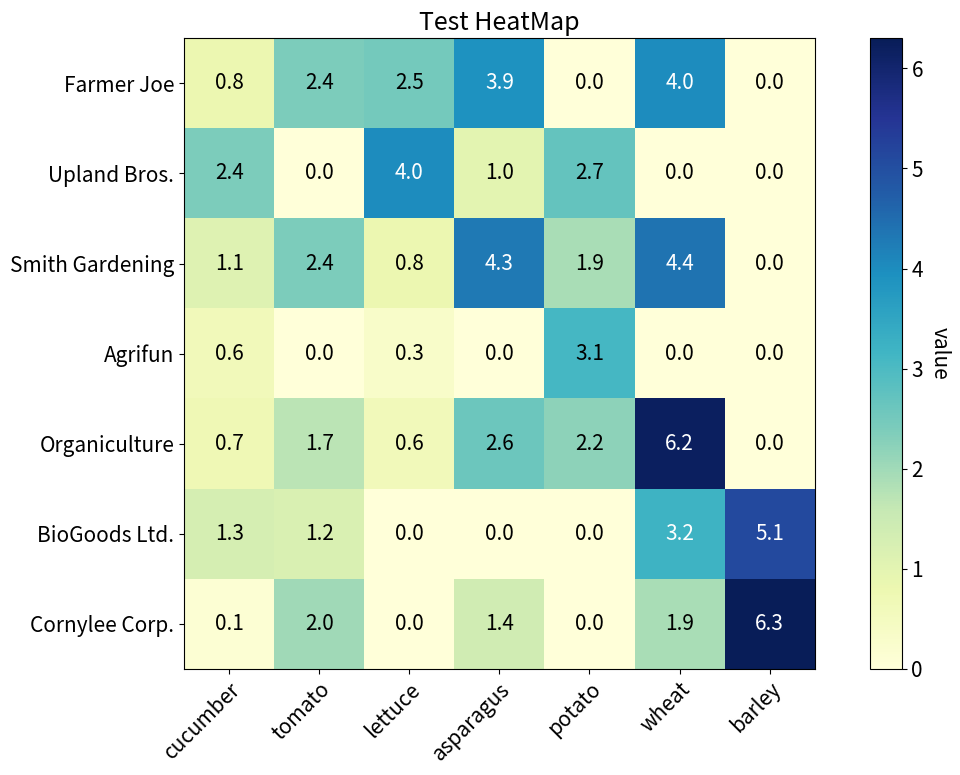

This chart was generated by the following Python code:
#!/usr/bin/python
# -*- coding: utf-8 -*-
# ver1.0 create @20220826

import matplotlib.pyplot as plt
import pandas as pd
import numpy as np


def plot(df, value_name, title, r=[]):

    # data transfer
    harvest = df.to_numpy()

    # plot
    f_size = 15
    fig, ax = plt.subplots(figsize=(12, 8))
    plt.rcParams['font.size'] = f_size
    if len(r) == 0:
        im = ax.imshow(harvest, cmap='YlGnBu')
    else:
        im = ax.imshow(harvest, cmap='YlGnBu',
                       vmin=-4, vmax=4)

    c_bar = ax.figure.colorbar(im, ax=ax)
    c_bar.ax.set_ylabel(value_name,
                        rotation=-90, va="bottom")

    # Show all ticks and label them
    # with the respective list entries
    ax.set_xticks(
        np.arange(len(df.columns)),
        labels=df.columns,
        fontsize=f_size)

    ax.set_yticks(np.arange(len(df.index)),
                  labels=df.index,
                  fontsize=f_size)

    # Rotate the tick labels and set their alignment.
    plt.setp(ax.get_xticklabels(),
             rotation=45,
             ha="right",
             rotation_mode="anchor")

    # Loop over data dimensions and create text annotations.
    m = (np.min(harvest) + np.max(harvest)) / 2
    for i in range(len(df.index)):
        for j in range(len(df.columns)):
            c = 'w' if harvest[i, j] >= m else 'black'
            text = ax.text(j, i, harvest[i, j],
                           ha="center",
                           va="center", color=c)

    ax.set_title(title)
    fig.tight_layout()


if __name__ == '__main__':

    # test
    vegetables = ["cucumber", "tomato", "lettuce",
                  "asparagus",
                  "potato", "wheat", "barley"]
    farmers = ["Farmer Joe", "Upland Bros.",
               "Smith Gardening",
               "Agrifun", "Organiculture", "BioGoods Ltd.",
               "Cornylee Corp."]

    value = np.array([[0.8, 2.4, 2.5, 3.9, 0.0, 4.0, 0.0],
                      [2.4, 0.0, 4.0, 1.0, 2.7, 0.0, 0.0],
                      [1.1, 2.4, 0.8, 4.3, 1.9, 4.4, 0.0],
                      [0.6, 0.0, 0.3, 0.0, 3.1, 0.0, 0.0],
                      [0.7, 1.7, 0.6, 2.6, 2.2, 6.2, 0.0],
                      [1.3, 1.2, 0.0, 0.0, 0.0, 3.2, 5.1],
                      [0.1, 2.0, 0.0, 1.4, 0.0, 1.9, 6.3]])

    df_test = pd.DataFrame(value)
    df_test.columns = vegetables
    df_test.index = farmers

    plot(df=df_test,
         value_name='value',
         title='Test HeatMap',
         r=[])
